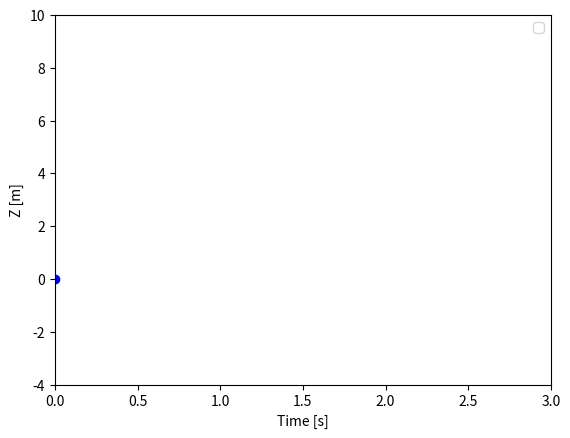

Generate this figure with matplotlib:
import matplotlib.pyplot as plt
import numpy as np

import matplotlib.animation as animation

fig, ax = plt.subplots()
t = np.linspace(0, 3, 40)
g = -9.81
v0 = 12
z = g * t**2 / 2 + v0 * t

v02 = 5
z2 = g * t**2 / 2 + v02 * t

scat = ax.scatter(t[0], z[0],c="b")#, c="b", s=5, label='v0 = {v0} m/s'
line2 = ax.plot(t[0], z2[0])[0]#, label=f'v0 = {v02} m/s'
ax.set(xlim=[0, 3], ylim=[-4, 10], xlabel='Time [s]', ylabel='Z [m]')
ax.legend()


def update(frame):
    # for each frame, update the data stored on each artist.
    x = t[:frame]
    y = z[:frame]
    # update the scatter plot:
    data = np.stack([x, y]).T
    scat.set_offsets(data)
    # update the line plot:
    line2.set_xdata(t[:frame])
    line2.set_ydata(z2[:frame])
    return (scat, line2)


ani = animation.FuncAnimation(fig=fig, func=update, frames=40, interval=30)
plt.show()